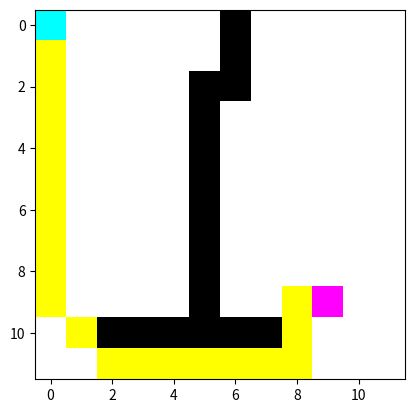

Write the Python code that produced this figure.
import matplotlib.pyplot as plt
import matplotlib.colors as mcolors
import heapq

EMPTY = 0
WALL = 1
START = 2
TARGET = 3

cmap = mcolors.ListedColormap(['white', 'black', 'cyan', 'magenta', 'yellow'])

grid = [
    [2,0,0,0,0,0,1,0,0,0,0,0],
    [0,0,0,0,0,0,1,0,0,0,0,0],
    [0,0,0,0,0,1,1,0,0,0,0,0],
    [0,0,0,0,0,1,0,0,0,0,0,0],
    [0,0,0,0,0,1,0,0,0,0,0,0],
    [0,0,0,0,0,1,0,0,0,0,0,0],
    [0,0,0,0,0,1,0,0,0,0,0,0],
    [0,0,0,0,0,1,0,0,0,0,0,0],
    [0,0,0,0,0,1,0,0,0,0,0,0],
    [0,0,0,0,0,1,0,0,0,3,0,0],
    [0,0,1,1,1,1,1,1,0,0,0,0],
    [0,0,0,0,0,0,0,0,0,0,0,0]
]

start_pos = (0, 0)
target_pos = (9, 9)

def get_valid_neighbors(position, grid_matrix):
    row, col = position
    directions = [(-1,0),(0,1),(1,0),(1,1),(0,-1),(-1,-1)]
    valid_neighbors = []
    for d_row, d_col in directions:
        new_row, new_col = row + d_row, col + d_col
        if 0 <= new_row < len(grid_matrix) and 0 <= new_col < len(grid_matrix[0]) and grid_matrix[new_row][new_col] != WALL:
            valid_neighbors.append((new_row, new_col))
    return valid_neighbors

def ucs_visual(grid_matrix, start_node, goal_node):
    frontier = []
    heapq.heappush(frontier, (0, start_node))  # (cost, node)
    visited = set()
    parent_map = {}
    cost_so_far = {start_node: 0}

    fig, ax = plt.subplots()
    plt.ion()

    while frontier:
        current_cost, current = heapq.heappop(frontier)
        visited.add(current)

        if current != start_node and current != goal_node:
            grid_matrix[current[0]][current[1]] = 4  # mark explored

        if current == goal_node:
            # Reset explored cells for a clean path display
            for r in range(len(grid_matrix)):
                for c in range(len(grid_matrix[0])):
                    if grid_matrix[r][c] == 4 or grid_matrix[r][c] == 5:
                        grid_matrix[r][c] = EMPTY

            # Reconstruct path
            path = []
            node = goal_node
            while node != start_node:
                path.append(node)
                node = parent_map[node]
            path.append(start_node)
            path.reverse()

            for step in path:
                if step != start_node and step != goal_node:
                    grid_matrix[step[0]][step[1]] = 5  # mark final path
                ax.clear()
                ax.imshow(grid_matrix, cmap=cmap)
                plt.pause(0.1)

            plt.ioff()
            plt.show()
            return path

        for neighbor in get_valid_neighbors(current, grid_matrix):
            step_cost = 1  # uniform cost
            new_cost = current_cost + step_cost

            if neighbor not in cost_so_far or new_cost < cost_so_far[neighbor]:
                cost_so_far[neighbor] = new_cost
                parent_map[neighbor] = current
                heapq.heappush(frontier, (new_cost, neighbor))

        ax.clear()
        ax.imshow(grid_matrix, cmap=cmap)
        plt.pause(0.1)

ucs_visual(grid, start_pos, target_pos)
